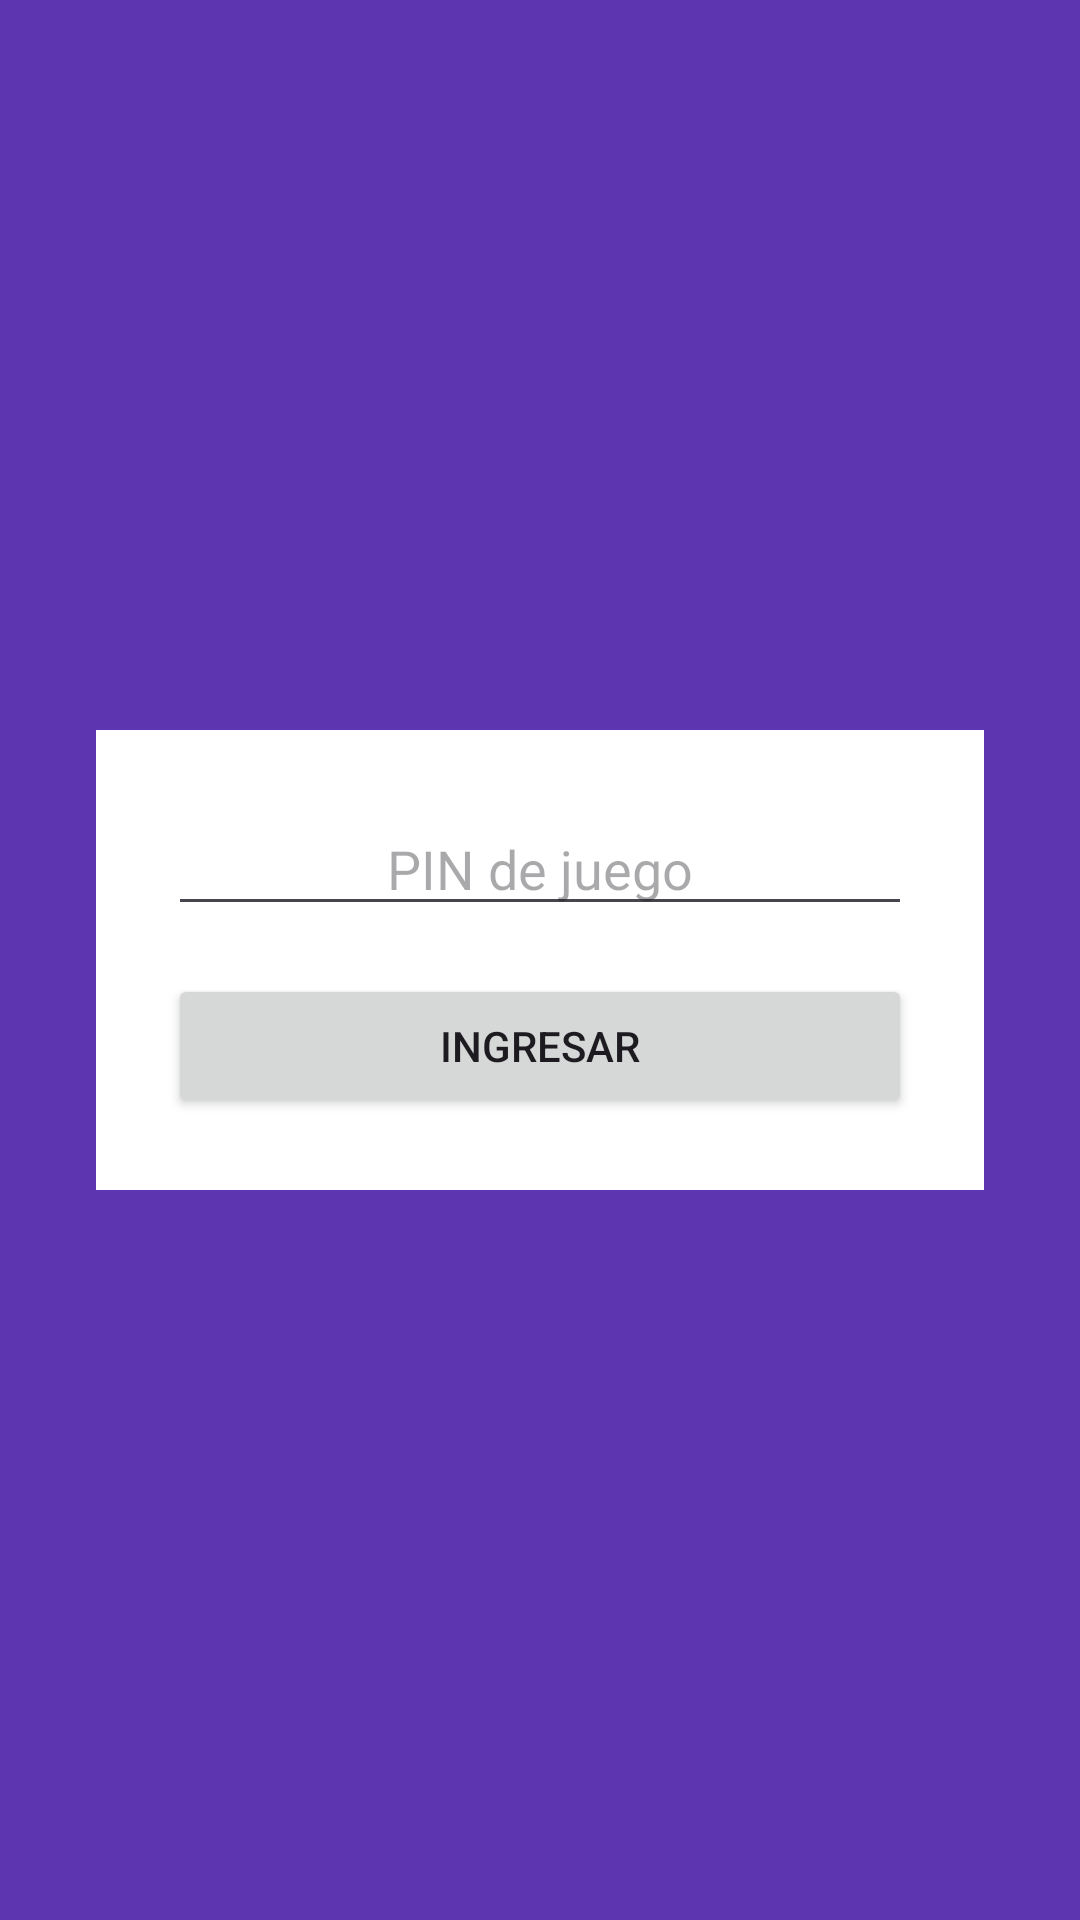

Write the Android layout XML for this screen, with the resource values it uses.
<!-- AndroidManifest.xml: application theme Theme.Quizziz -->
<!-- res/layout/fragment_quiz_pin.xml -->
<FrameLayout xmlns:android="http://schemas.android.com/apk/res/android"
    android:layout_width="match_parent" android:layout_height="match_parent"
    android:background="#5E35B1" android:padding="32dp">

    <LinearLayout
        android:layout_width="match_parent" android:layout_height="wrap_content"
        android:orientation="vertical" android:gravity="center"
        android:background="@android:color/white" android:padding="24dp"
        android:layout_gravity="center">

        <EditText
            android:id="@+id/etPin"
            android:layout_width="match_parent"
            android:layout_height="wrap_content"
            android:hint="PIN de juego"
            android:inputType="number"
            android:maxLength="4"
            android:gravity="center" />

        <Button
            android:id="@+id/btnIngresar"
            android:layout_width="match_parent"
            android:layout_height="wrap_content"
            android:text="Ingresar"
            android:layout_marginTop="16dp" />
    </LinearLayout>
</FrameLayout>
<!-- resources referenced by this layout -->
<resources>
  <style name="Theme.Quizziz" parent="Base.Theme.Quizziz" />
  <style name="Base.Theme.Quizziz" parent="Theme.Material3.DayNight.NoActionBar">
          
          
      </style>
</resources>
